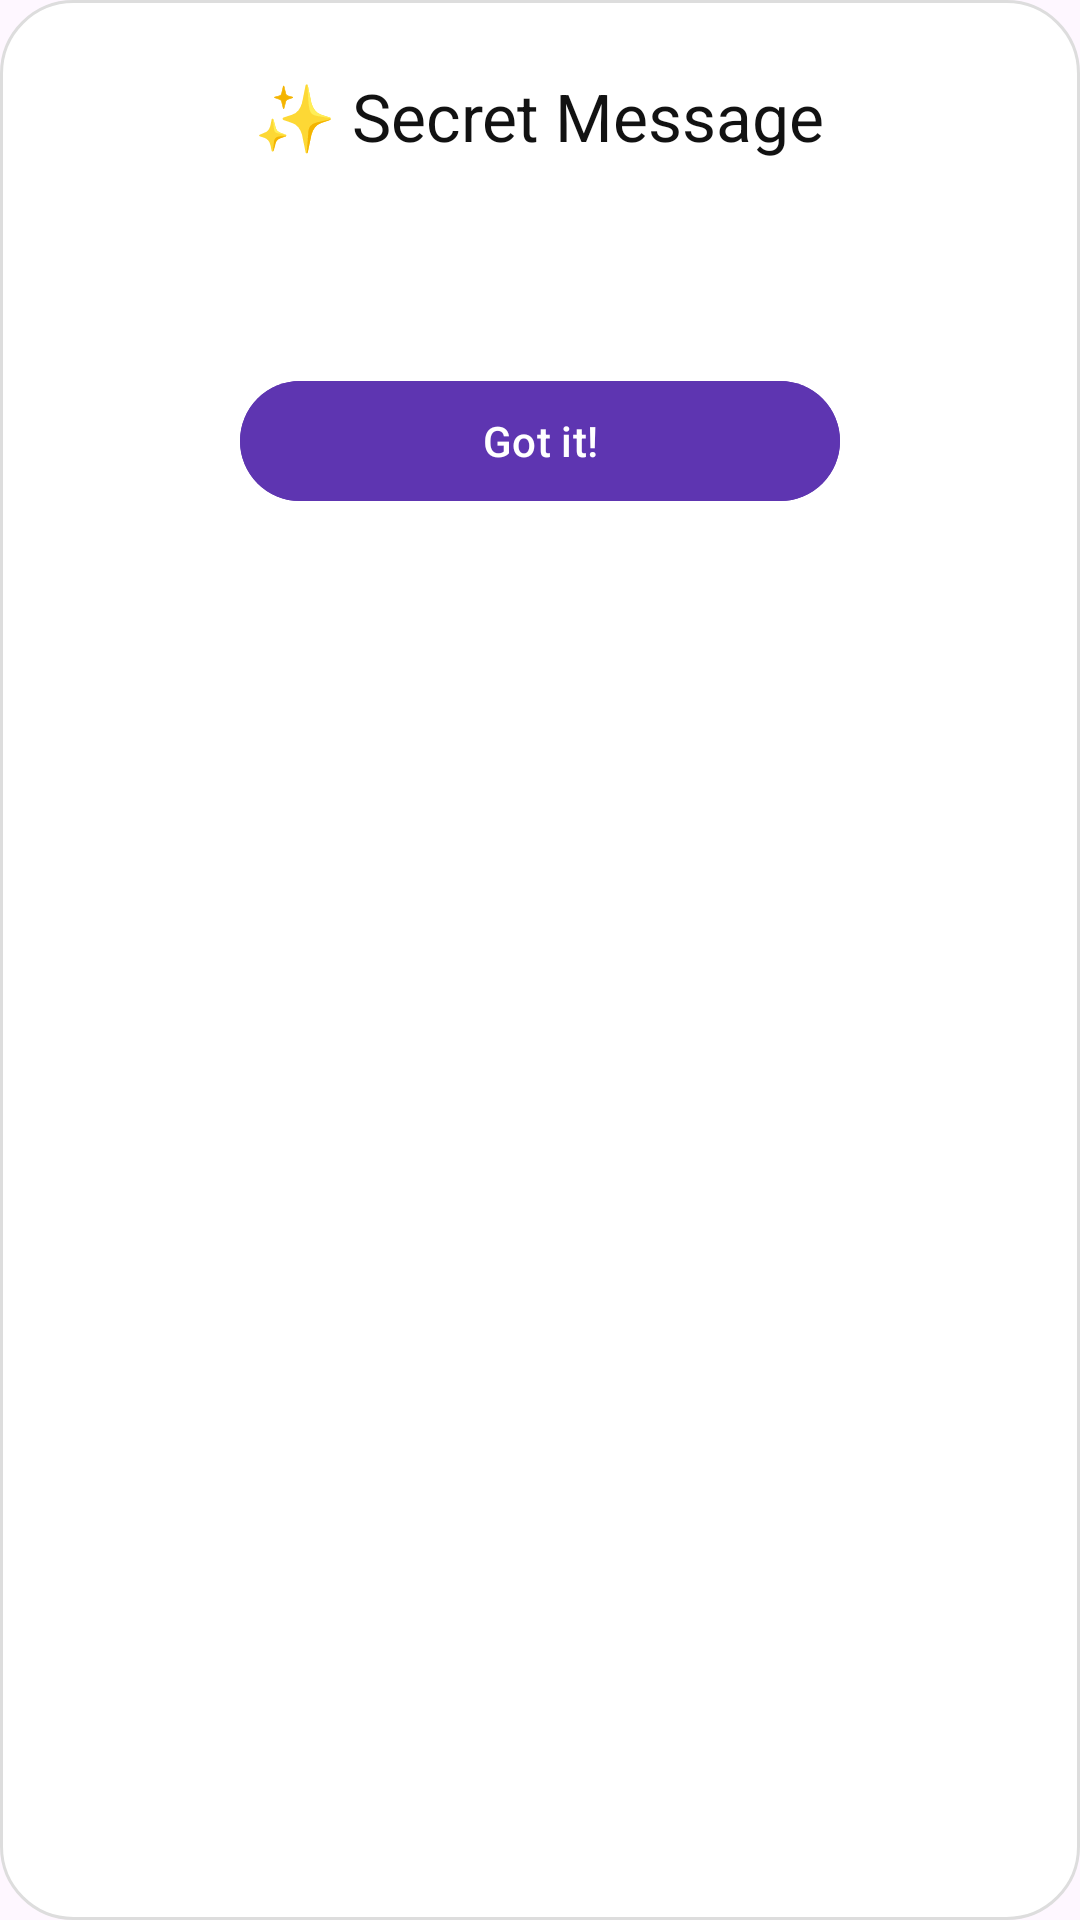

The Android layout XML behind this screen, and the referenced resources:
<!-- AndroidManifest.xml: application theme Theme.Cryptalk -->
<!-- res/layout/dialog_decrypted_message.xml -->
<LinearLayout
    xmlns:android="http://schemas.android.com/apk/res/android"
    android:layout_width="match_parent"
    android:layout_height="wrap_content"
    android:padding="24dp"
    android:orientation="vertical"
    android:background="@drawable/message_input_background"
    android:gravity="center_horizontal">

    <TextView
        android:id="@+id/title"
        android:layout_height="wrap_content"
        android:layout_width="wrap_content"
        android:text="✨ Secret Message"
        android:textAppearance="@style/TextAppearance.Material3.TitleLarge"
        android:textColor="@color/background_dark"
        android:layout_marginBottom="12dp"
        android:gravity="center" />

    <TextView
        android:id="@+id/message"
        android:layout_width="match_parent"
        android:layout_height="wrap_content"
        android:textColor="@android:color/black"
        android:textSize="16sp"
        android:padding="8dp"
        android:layout_marginBottom="20dp" />

    <Button
        android:id="@+id/closeButton"
        android:layout_width="200dp"
        android:layout_height="wrap_content"
        android:text="Got it!"
        android:backgroundTint="@color/auth_primary"
        android:textColor="@android:color/white" />
</LinearLayout>
<!-- resources referenced by this layout -->
<resources>
  <color name="auth_primary">#5E35B1</color>
  <color name="background_dark">#121212</color>
  <!-- drawable message_input_background (drawable) -->
  <shape xmlns:android="http://schemas.android.com/apk/res/android">
      <solid android:color="#FFFFFF" />
      <corners android:radius="24dp" />
      <stroke android:color="#DDDDDD" android:width="1dp" />
  </shape>
  <style name="Theme.Cryptalk" parent="Theme.Material3.DayNight.NoActionBar">
          
          <item name="colorPrimary">@color/auth_primary</item>
          <item name="colorPrimaryVariant">@color/auth_primary_dark</item>
          <item name="colorOnPrimary">@color/text_light</item>
          
          <item name="colorSecondary">@color/auth_accent</item>
          <item name="colorOnSecondary">@color/text_light</item>
          
          <item name="android:statusBarColor">@color/auth_primary_dark</item>
          
          <item name="android:textColorPrimary">@color/auth_text_primary</item>
          <item name="android:textColorSecondary">@color/auth_text_secondary</item>
      </style>
  <color name="auth_primary_dark">#4527A0</color>
  <color name="text_light">#FFFFFF</color>
  <color name="auth_accent">#7B1FA2</color>
  <color name="auth_text_primary">#212121</color>
  <color name="auth_text_secondary">#757575</color>
</resources>
